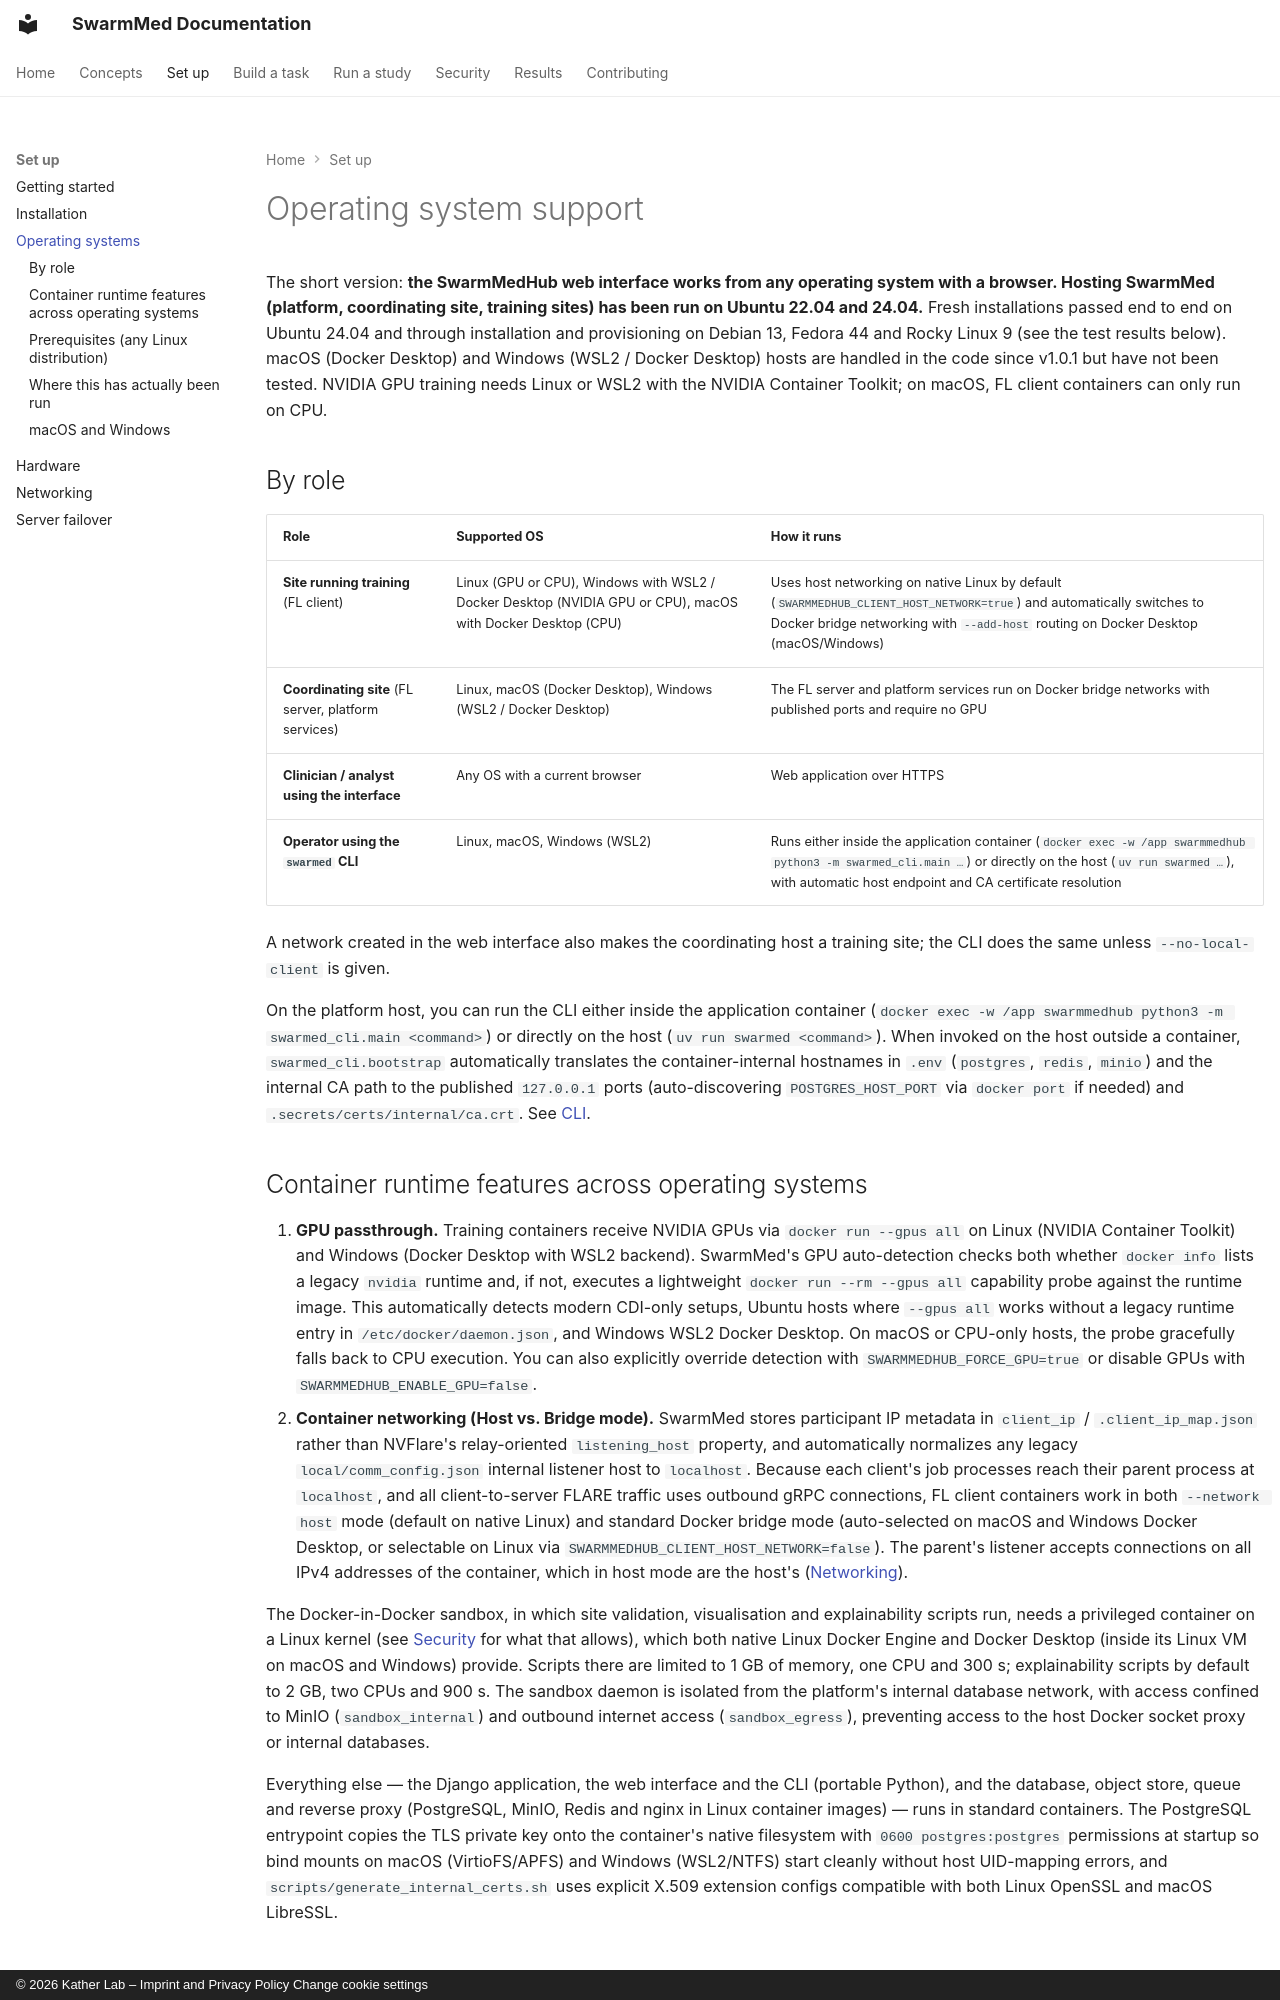

repository: KatherLab/SwarmMed · page: os-support/index.html · generator: mkdocs · copyright: © 2026 Kather Lab – Imprint and Privacy Policy Change cookie settings

---
title: Operating systems
description: Which components are genuinely OS-dependent, and which are merely untested.
---

# Operating system support

The short version: **the SwarmMedHub web interface works from any operating system with a browser. Hosting SwarmMed (platform, coordinating site, training sites) has been run on Ubuntu 22.04 and 24.04.** Fresh installations passed end to end on Ubuntu 24.04 and through installation and provisioning on Debian 13, Fedora 44 and Rocky Linux 9 (see the test results below). macOS (Docker Desktop) and Windows (WSL2 / Docker Desktop) hosts are handled in the code since v1.0.1 but have not been tested. NVIDIA GPU training needs Linux or WSL2 with the NVIDIA Container Toolkit; on macOS, FL client containers can only run on CPU.

## By role

| Role | Supported OS | How it runs |
|---|---|---|
| **Site running training** (FL client) | Linux (GPU or CPU), Windows with WSL2 / Docker Desktop (NVIDIA GPU or CPU), macOS with Docker Desktop (CPU) | Uses host networking on native Linux by default (`SWARMMEDHUB_CLIENT_HOST_NETWORK=true`) and automatically switches to Docker bridge networking with `--add-host` routing on Docker Desktop (macOS/Windows) |
| **Coordinating site** (FL server, platform services) | Linux, macOS (Docker Desktop), Windows (WSL2 / Docker Desktop) | The FL server and platform services run on Docker bridge networks with published ports and require no GPU |
| **Clinician / analyst using the interface** | Any OS with a current browser | Web application over HTTPS |
| **Operator using the `swarmed` CLI** | Linux, macOS, Windows (WSL2) | Runs either inside the application container (`docker exec -w /app swarmmedhub python3 -m swarmed_cli.main …`) or directly on the host (`uv run swarmed …`), with automatic host endpoint and CA certificate resolution |

A network created in the web interface also makes the coordinating host a
training site; the CLI does the same unless `--no-local-client` is given.

On the platform host, you can run the CLI either inside the application container
(`docker exec -w /app swarmmedhub python3 -m swarmed_cli.main <command>`) or
directly on the host (`uv run swarmed <command>`). When invoked on the host
outside a container, `swarmed_cli.bootstrap` automatically translates the
container-internal hostnames in `.env` (`postgres`, `redis`, `minio`) and the
internal CA path to the published `127.0.0.1` ports (auto-discovering
`POSTGRES_HOST_PORT` via `docker port` if needed) and `.secrets/certs/internal/ca.crt`.
See [CLI](cli.md).
